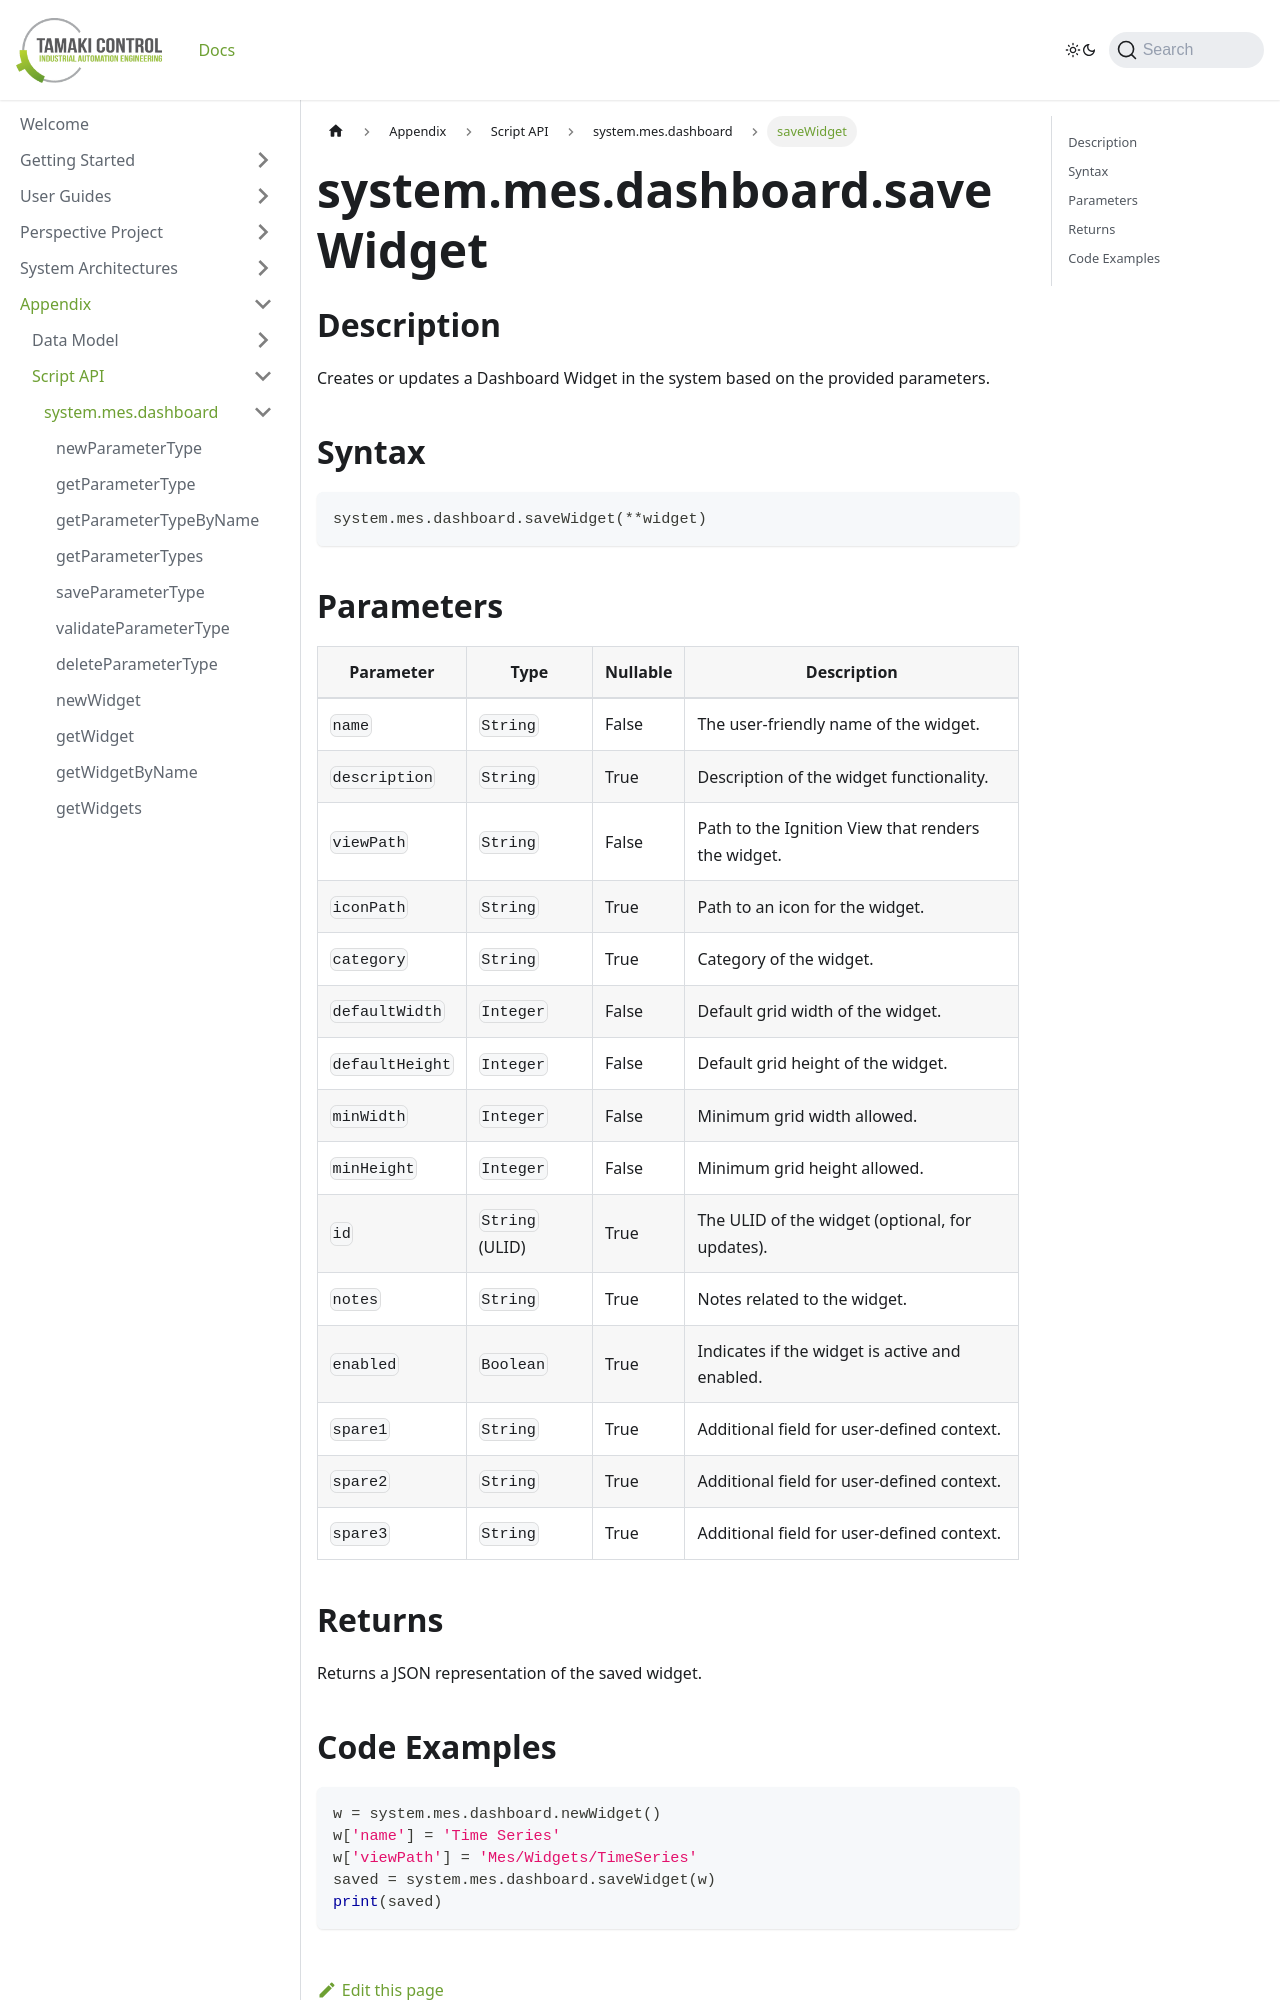

repository: TamakiControl/tamaki-mes-docs · page: docs/appendix/script-api/dashboard-script-api/save-widget/index.html · generator: docusaurus

---
sidebar_position: 14
title: "saveWidget"
description: "Creates or updates a dashboard widget with specified parameters."
---

# system.mes.dashboard.saveWidget

## Description

Creates or updates a Dashboard Widget in the system based on the provided parameters.

## Syntax

```python
system.mes.dashboard.saveWidget(**widget)
```
